Dataset: data_balanced (GitHub, Xiaolingford/Pomeranians). Classes: algae, microplastics.

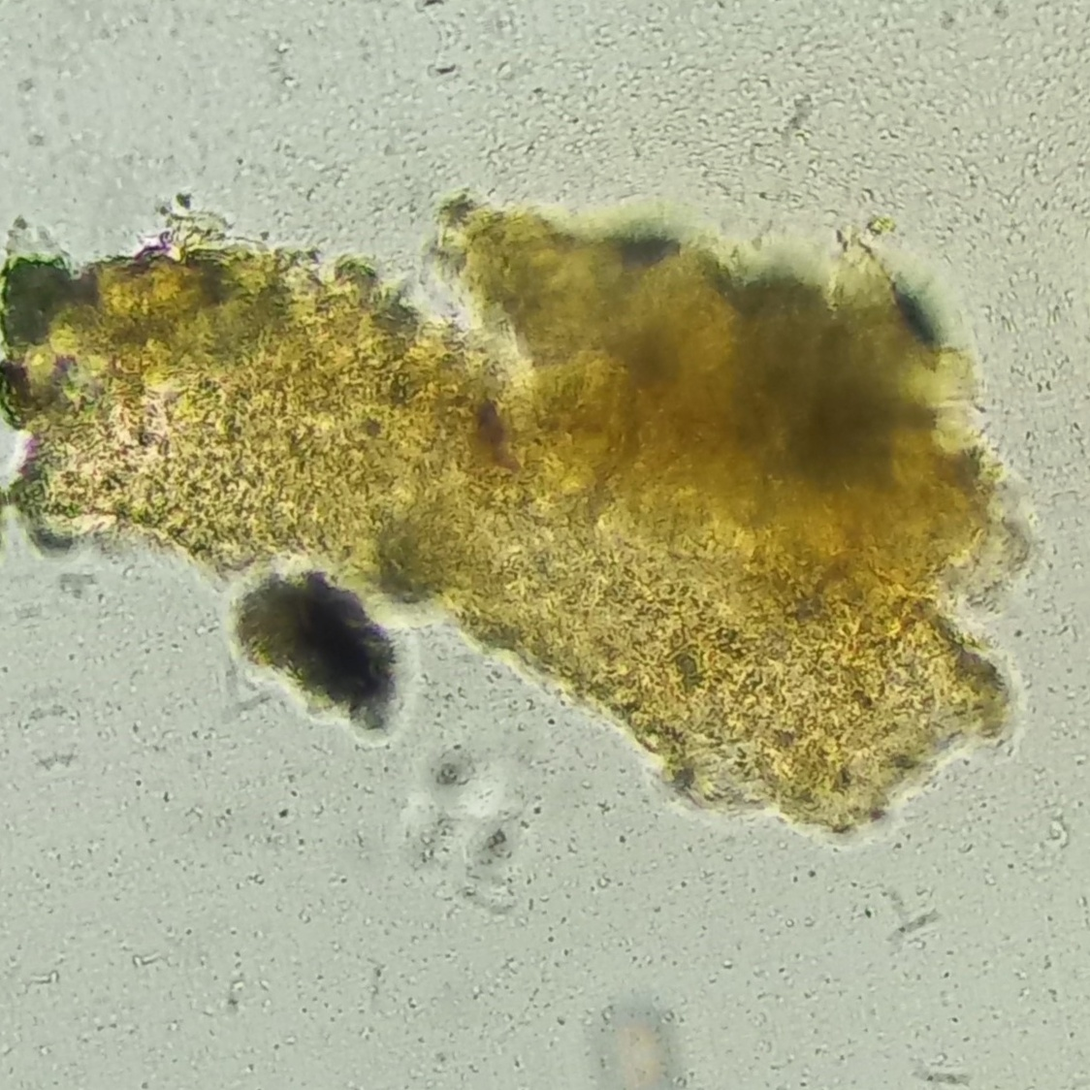
Label: microplastics

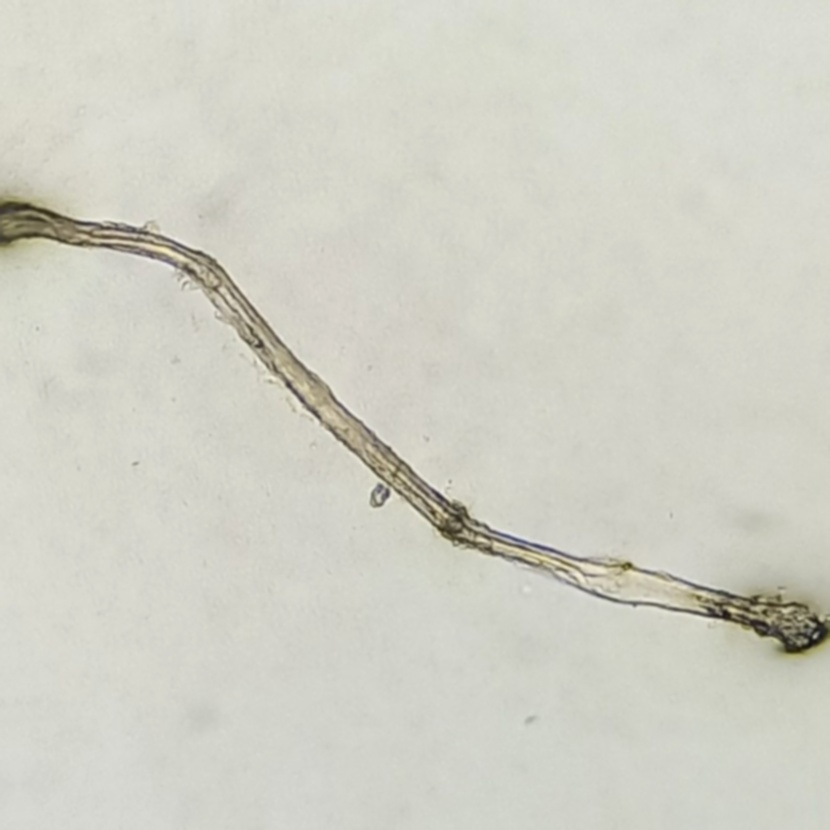
Label: microplastics

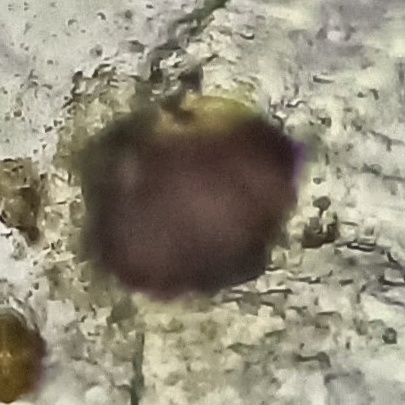
Label: microplastics

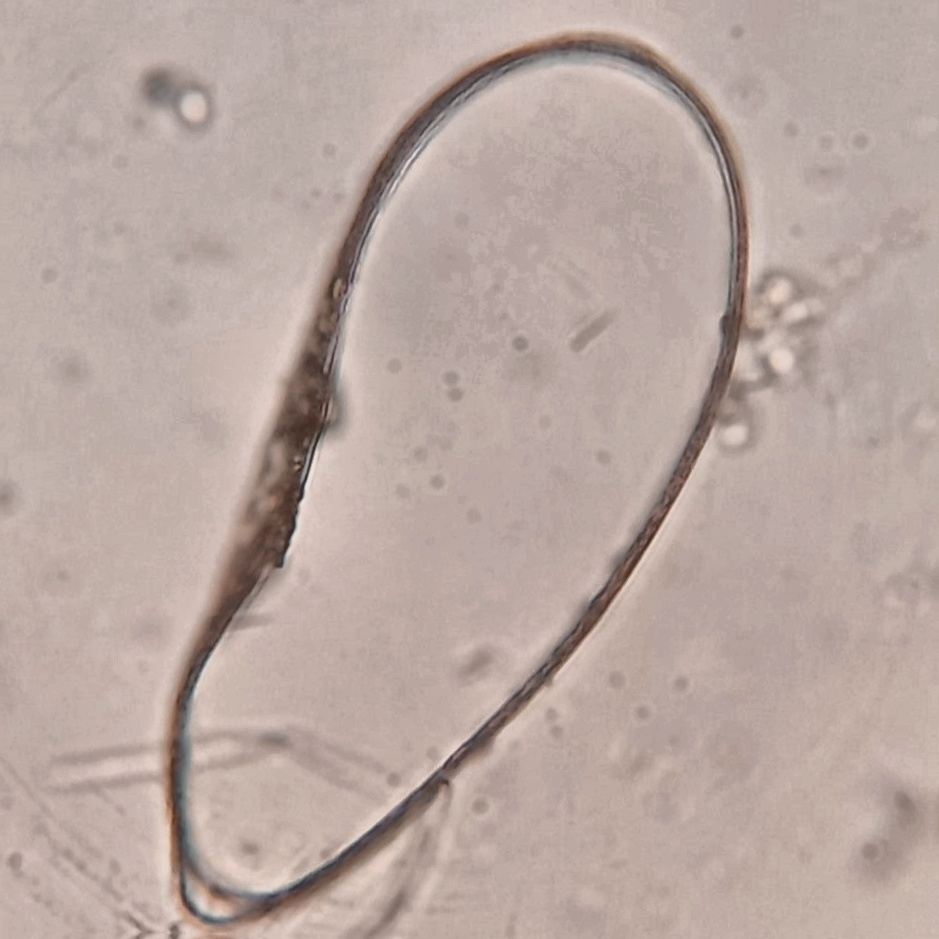
Label: algae

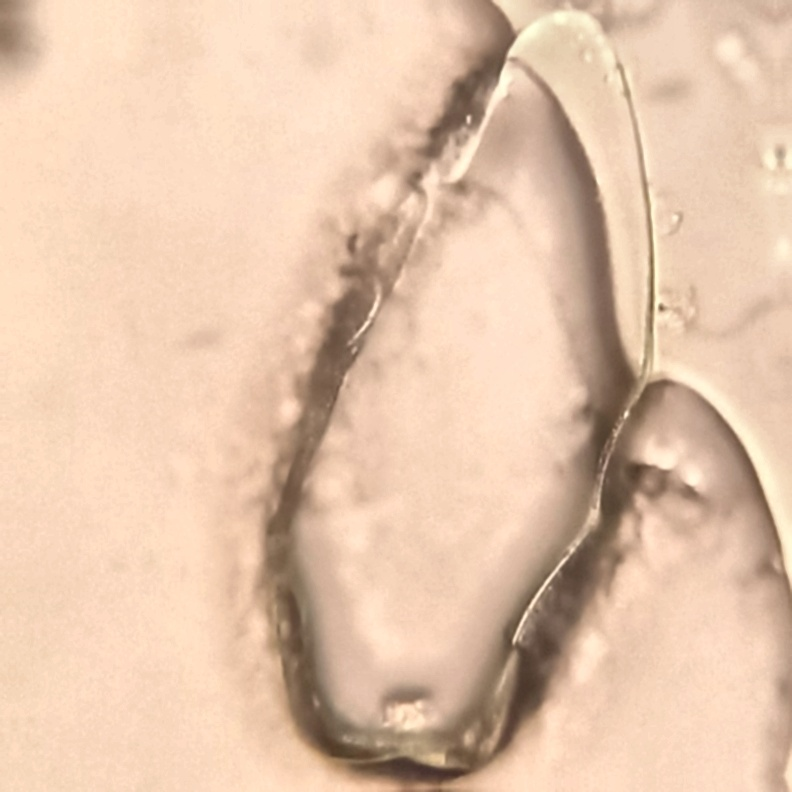
Label: algae

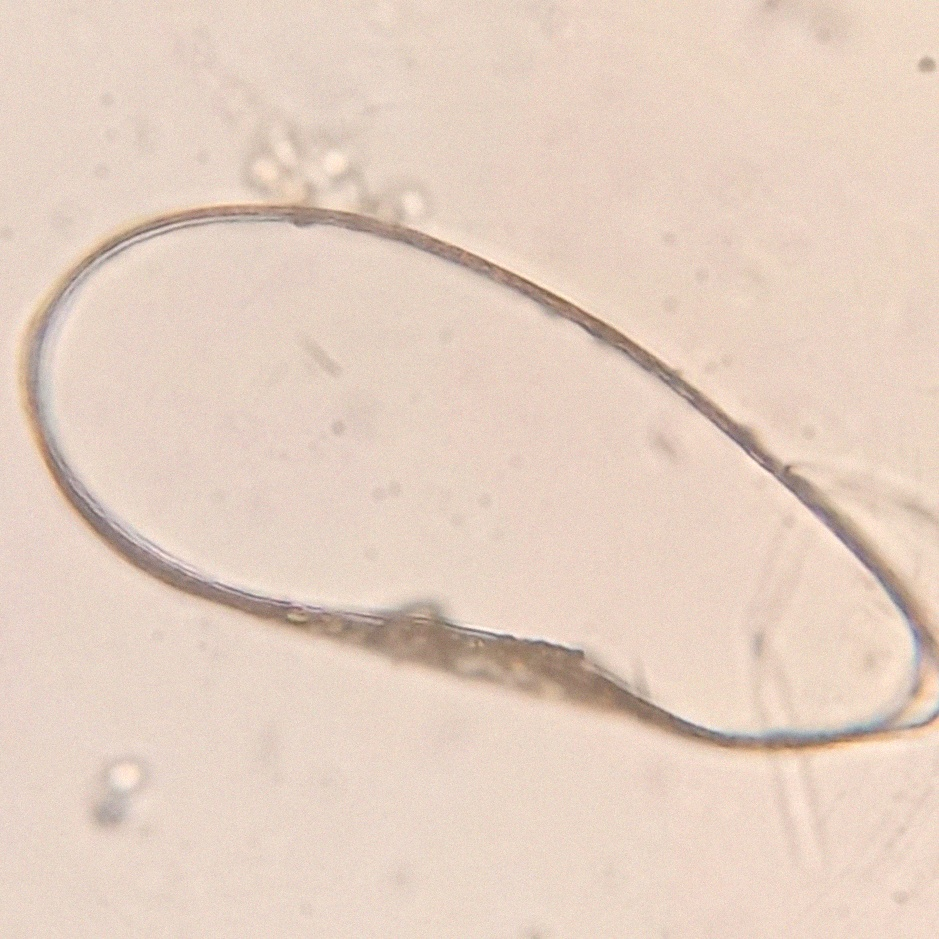
Label: algae
